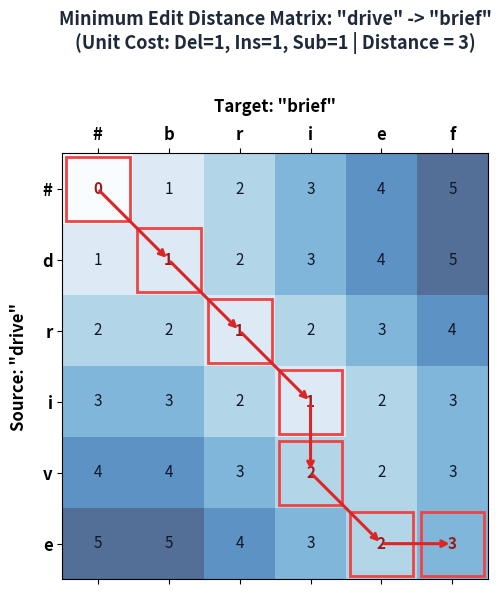
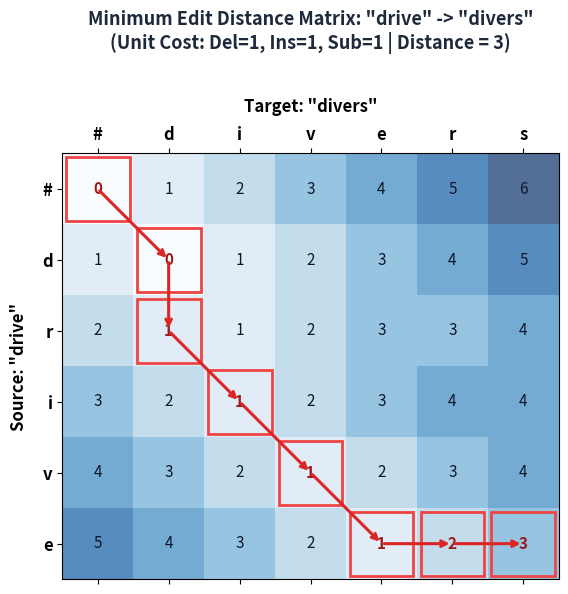

Recreate these plots in Python, in order.
import matplotlib.pyplot as plt
import numpy as np

def plot_dp_matrix(s1, s2, dp, title, filename, optimal_paths=None):
    m, n = len(s1), len(s2)
    fig, ax = plt.subplots(figsize=(7, 6), dpi=300)
    
    matrix = np.array(dp)
    cax = ax.matshow(matrix, cmap='Blues', alpha=0.7)
    
    # Text labels
    col_labels = ['#'] + list(s2)
    row_labels = ['#'] + list(s1)
    
    ax.set_xticks(range(n + 1))
    ax.set_yticks(range(m + 1))
    ax.set_xticklabels(col_labels, fontsize=12, fontweight='bold')
    ax.set_yticklabels(row_labels, fontsize=12, fontweight='bold')
    
    ax.set_xlabel(f'Target: "{s2}"', fontsize=12, fontweight='bold', labelpad=10)
    ax.set_ylabel(f'Source: "{s1}"', fontsize=12, fontweight='bold', labelpad=10)
    ax.xaxis.set_label_position('top')
    
    for i in range(m + 1):
        for j in range(n + 1):
            val = dp[i][j]
            is_path = optimal_paths and (i, j) in optimal_paths
            color = '#991B1B' if is_path else '#0F172A'
            weight = 'bold' if is_path else 'normal'
            ax.text(j, i, str(val), ha='center', va='center', fontsize=11, fontweight=weight, color=color)
            if is_path:
                rect = plt.Rectangle((j-0.45, i-0.45), 0.9, 0.9, fill=False, edgecolor='#EF4444', lw=2)
                ax.add_patch(rect)
                
    # Draw arrows along optimal path if provided
    if optimal_paths and len(optimal_paths) > 1:
        for idx in range(len(optimal_paths)-1):
            p1 = optimal_paths[idx]
            p2 = optimal_paths[idx+1]
            ax.annotate('', xy=(p2[1], p2[0]), xytext=(p1[1], p1[0]),
                        arrowprops=dict(arrowstyle='->', lw=2.2, color='#DC2626'))

    plt.title(title, fontsize=13, fontweight='bold', pad=35, color='#1E293B')
    plt.tight_layout()
    plt.savefig(filename, bbox_inches='tight')
    plt.close()

# DP calculations
def calc_dp(s1, s2, sub_cost=1):
    m, n = len(s1), len(s2)
    dp = [[0]*(n+1) for _ in range(m+1)]
    for i in range(m+1): dp[i][0] = i
    for j in range(n+1): dp[0][j] = j
    for i in range(1, m+1):
        for j in range(1, n+1):
            if s1[i-1] == s2[j-1]:
                dp[i][j] = dp[i-1][j-1]
            else:
                dp[i][j] = min(dp[i-1][j] + 1, dp[i][j-1] + 1, dp[i-1][j-1] + sub_cost)
    return dp

# Path for drive -> brief (sub=1):
# (0,0) -> sub d->b (1,1) -> match r (2,2) -> match i (3,3) -> del v (4,3) -> match e (5,4) -> ins f (5,5)
path_db = [(0,0), (1,1), (2,2), (3,3), (4,3), (5,4), (5,5)]
dp_db = calc_dp('drive', 'brief', 1)
plot_dp_matrix('drive', 'brief', dp_db, 
               'Minimum Edit Distance Matrix: "drive" -> "brief"\n(Unit Cost: Del=1, Ins=1, Sub=1 | Distance = 3)',
               r'c:\Users\mithu\OneDrive\Desktop\DSA0311 - NATURAL LANGUAGE PROCESSING\NLP-Assessment-2026\Assignments\Assignment-1\dp_drive_brief.png',
               path_db)

# Path for drive -> divers (sub=1):
# (0,0) -> match d (1,1) -> del r (2,1) -> match i (3,2) -> match v (4,3) -> match e (5,4) -> ins r (5,5) -> ins s (5,6)
path_dd = [(0,0), (1,1), (2,1), (3,2), (4,3), (5,4), (5,5), (5,6)]
dp_dd = calc_dp('drive', 'divers', 1)
plot_dp_matrix('drive', 'divers', dp_dd, 
               'Minimum Edit Distance Matrix: "drive" -> "divers"\n(Unit Cost: Del=1, Ins=1, Sub=1 | Distance = 3)',
               r'c:\Users\mithu\OneDrive\Desktop\DSA0311 - NATURAL LANGUAGE PROCESSING\NLP-Assessment-2026\Assignments\Assignment-1\dp_drive_divers.png',
               path_dd)

print('DP matrices plotted successfully')
